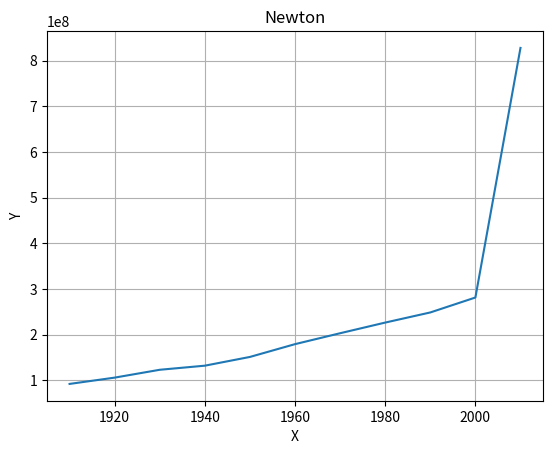

Recreate this plot in Python. (Note: this script raises an exception after producing the figure.)
import matplotlib.pyplot as plt
import numpy as np
import bisect

class InterpolationMethod:
    def __init__(self, x_data, y_data, name):
        self.x_data = x_data
        self.y_data = y_data
        self.name = name

    def get_name(self):
        return self.name

    def get_value(self, x):
        raise NotImplementedError("Subclasses must implement get_value method")

class NewtonApprox(InterpolationMethod):
    def __init__(self, x_data, y_data):
        super().__init__(x_data, y_data, "Newton")
        self.b_coef = np.zeros((len(x_data), len(x_data)))

        for i in range(1, len(x_data)):
            for j in range(len(x_data) - i):
                if i == 1:
                    self.b_coef[i][j] = (y_data[j + 1] - y_data[j]) / (x_data[j + 1] - x_data[j])
                else:
                    self.b_coef[i][j] = (self.b_coef[i - 1][j + 1] - self.b_coef[i - 1][j]) / (x_data[j + i] - x_data[j])

    def get_value(self, x):
        result = self.y_data[0]

        for i in range(1, len(self.x_data)):
            res = self.b_coef[i][0]
            for j in range(1, i + 1):
                res *= (x - self.x_data[j - 1])
            result += res

        return result

class SplineApprox(InterpolationMethod):
    def __init__(self, x_data, y_data):
        super().__init__(x_data, y_data, "Spline")
        self.M_coefs = np.zeros(len(x_data))

        eq_matrix = np.zeros((len(x_data) - 2, len(x_data) - 2))
        for i in range(len(x_data) - 2):
            for j in (-1, 0, 1):
                if (i + j) >= (len(x_data) - 2) or (i + j) < 0:
                    continue
                eq_matrix[i][i + j] = ((x_data[i + 1] - x_data[i]) * (j != 1) + (x_data[i + 2] - x_data[i + 1]) * (j != -1)) / (3 * (1 + (j != 0)))

        rhs = [((y_data[i + 2] - y_data[i + 1]) / (x_data[i + 2] - x_data[i + 1]) - (y_data[i + 1] - y_data[i]) / (x_data[i + 1] - x_data[i])) for i in range(len(x_data) - 2)]

        coefs = np.linalg.solve(eq_matrix, rhs)
        for i in range(len(x_data) - 2):
            self.M_coefs[i + 1] = coefs[i]

    def get_value(self, x):
        pos = min(bisect.bisect_right(self.x_data, x), len(self.x_data) - 1)

        M0 = self.M_coefs[pos - 1]
        M1 = self.M_coefs[pos]
        x0 = self.x_data[pos - 1]
        x1 = self.x_data[pos]
        h = x1 - x0
        f1 = self.y_data[pos]
        f0 = self.y_data[pos - 1]

        return (x - x0) ** 3 / (6 * h) * M1 + (x1 - x) ** 3 / (6 * h) * M0 + (x - x0) / h * (f1 - h**2 * M1 / 6) + (x1 - x) / h * (f0 - h**2 * M0 / 6)

class LeastSqApprox(InterpolationMethod):
    def __init__(self, x_data, y_data):
        super().__init__(x_data, y_data, "LeastSquares")
        phi = [lambda x: x ** 2, lambda x: x, lambda x: 1]

        matrix = np.zeros((3, 3))
        for i in range(3):
            for j in range(3):
                for x_value in self.x_data:
                    matrix[i][j] += phi[i](x_value) * phi[j](x_value)
        rhs = [0.0 for _ in range(3)]
        for i in range(3):
            for j in range(len(self.x_data)):
                rhs[i] += self.y_data[j] * (self.x_data[j] ** (2 - i))

        self.coefs = np.linalg.solve(matrix, rhs)

    def get_value(self, x):
        return self.coefs[0] * x**2 + self.coefs[1] * x + self.coefs[2]

def main():
    data = {
        1910: 92228496,
        1920: 106021537,
        1930: 123202624,
        1940: 132164569,
        1950: 151325798,
        1960: 179323175,
        1970: 203211926,
        1980: 226545805,
        1990: 248709873,
        2000: 281421906
    }

    y_data = list(data.values())
    x_data = list(data.keys())

    methods = [NewtonApprox(x_data, y_data), SplineApprox(x_data, y_data), LeastSqApprox(x_data, y_data)]
    x_data_plot = list(range(1910, 2020, 10))

    for method in methods:
        new_y_data = [method.get_value(x_value) for x_value in x_data_plot]

        plt.title(method.get_name())
        plt.ylabel("Y")
        plt.xlabel("X")
        plt.grid()

        plt.plot(x_data_plot, new_y_data)
        plt.savefig("img/" + method.get_name())
        plt.show()

if __name__ == '__main__':
    main()
